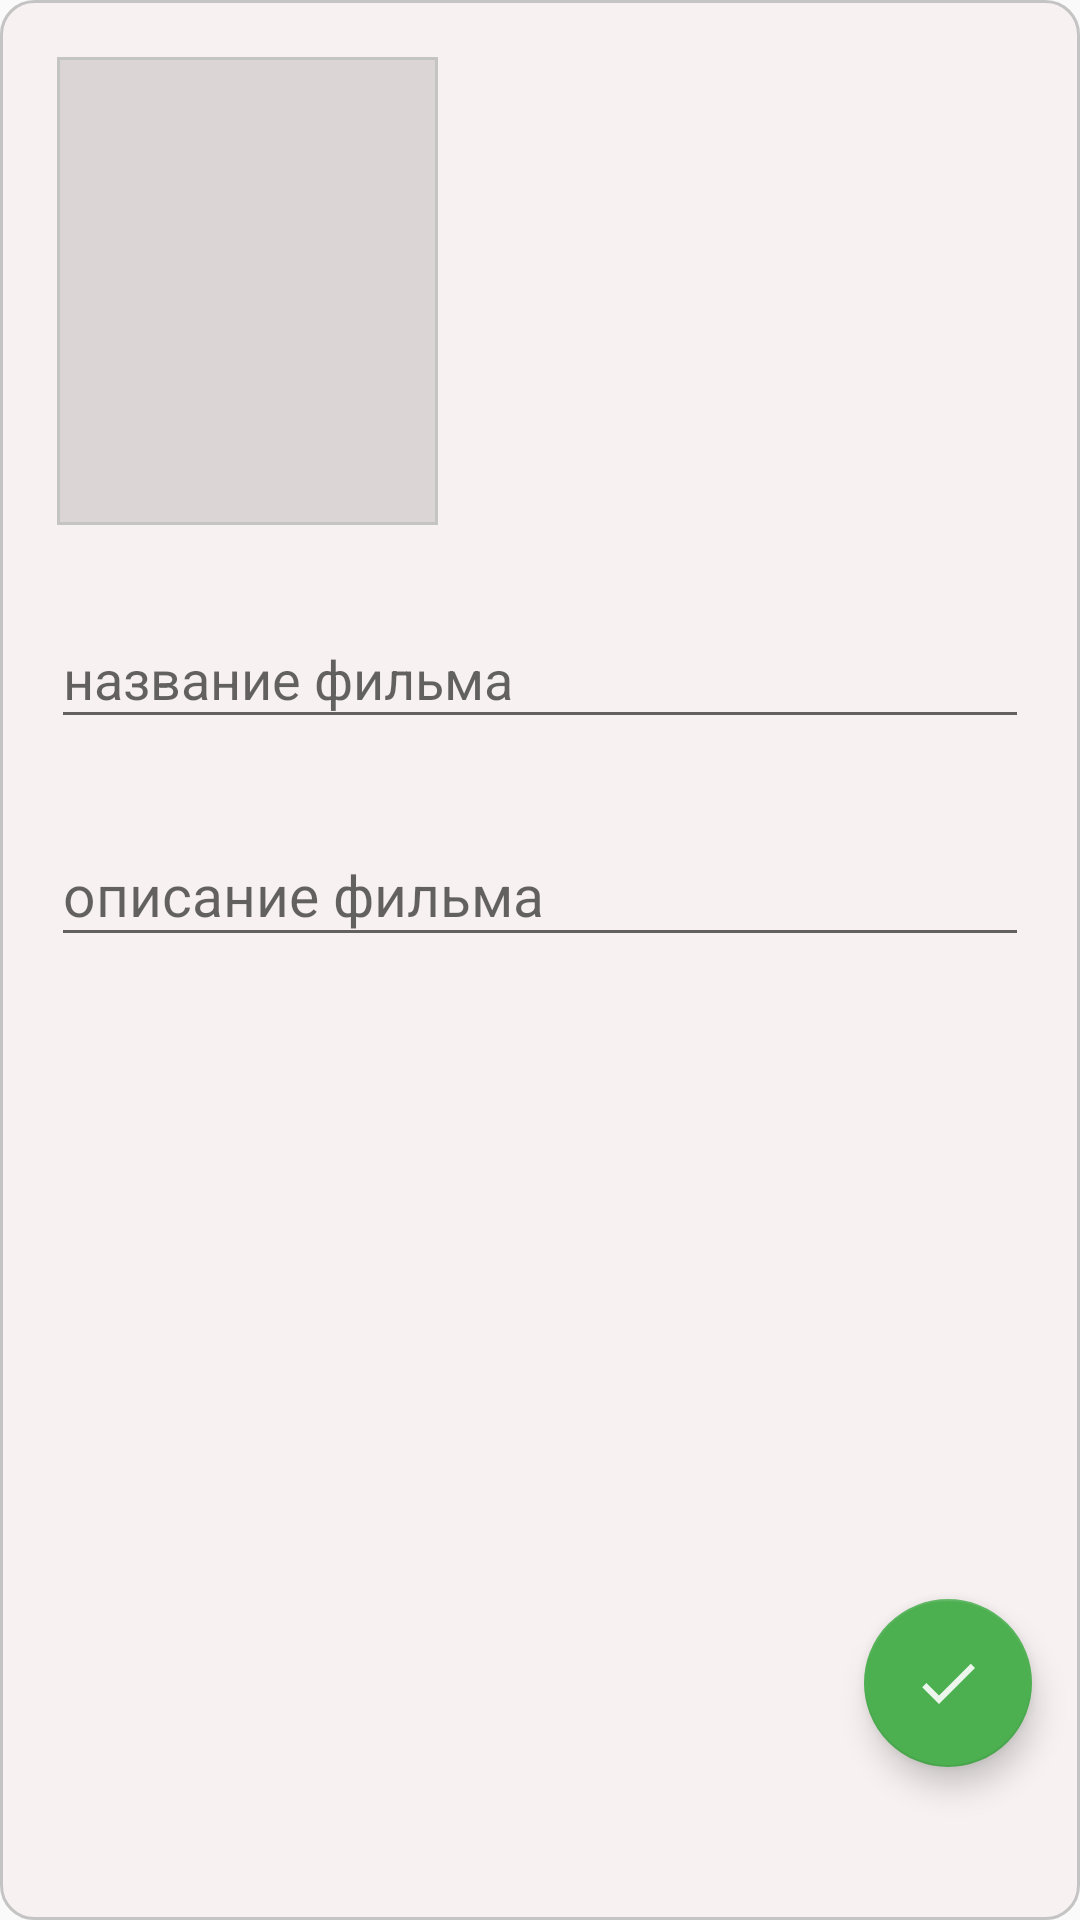

Write the Android layout XML for this screen, with the resource values it uses.
<!-- AndroidManifest.xml: application theme AppTheme -->
<!-- res/layout/fragment_create.xml -->
<?xml version="1.0" encoding="utf-8"?>
<androidx.constraintlayout.widget.ConstraintLayout xmlns:android="http://schemas.android.com/apk/res/android"
    xmlns:app="http://schemas.android.com/apk/res-auto"
    xmlns:tools="http://schemas.android.com/tools"
    android:layout_width="match_parent"
    android:layout_height="match_parent"
    android:background="@drawable/frame_film_background">

    <CheckBox
        android:id="@+id/likedNewFilm"
        android:layout_width="wrap_content"
        android:layout_height="wrap_content"
        android:layout_marginStart="@dimen/detailsMarginSides"
        android:text="@string/likedCheckBox"
        android:theme="@style/Details.Liked"
        android:visibility="gone"
        app:layout_constraintBottom_toBottomOf="@id/pictureNewFilm"
        app:layout_constraintStart_toEndOf="@id/pictureNewFilm">

    </CheckBox>

    <ImageView
        android:id="@+id/pictureNewFilm"
        android:layout_width="@dimen/detailsImageWidth"
        android:layout_height="@dimen/detailsImageHeight"
        android:layout_marginStart="@dimen/detailsPictureMarginTop"
        android:layout_marginTop="@dimen/detailsPictureMarginTop"
        android:background="@drawable/picture_border"
        app:layout_constraintStart_toStartOf="parent"
        app:layout_constraintTop_toTopOf="parent"
        tools:ignore="ContentDescription" />

    <com.google.android.material.textfield.TextInputLayout
        android:id="@+id/wrapNameNewFilm"
        style="@style/Details.Name"
        android:layout_width="match_parent"
        android:layout_height="wrap_content"
        android:layout_marginTop="@dimen/detailsPictureMarginTop"
        android:paddingStart="@dimen/detailsMarginSidesBottomTexts"
        android:paddingEnd="@dimen/detailsMarginSidesBottomTexts"
        app:layout_constraintEnd_toEndOf="parent"
        app:layout_constraintStart_toStartOf="parent"
        app:layout_constraintTop_toBottomOf="@id/pictureNewFilm">

        <com.google.android.material.textfield.TextInputEditText
            android:id="@+id/nameNewFilm"
            android:layout_width="match_parent"
            android:layout_height="wrap_content"
            android:hint="@string/newFilmNameHint"
            android:imeOptions="actionDone"
            android:inputType="text"
            android:lines="1"
            android:maxLines="1"
            android:windowSoftInputMode="adjustResize" />
    </com.google.android.material.textfield.TextInputLayout>

    <com.google.android.material.textfield.TextInputLayout
        style="@style/Details.Details"
        android:layout_width="match_parent"
        android:layout_height="wrap_content"
        android:layout_marginTop="@dimen/detailsPictureMarginTop"
        android:inputType="text"
        android:paddingStart="@dimen/detailsMarginSidesBottomTexts"
        android:paddingEnd="@dimen/detailsMarginSidesBottomTexts"
        app:layout_constraintEnd_toEndOf="parent"
        app:layout_constraintStart_toStartOf="parent"
        app:layout_constraintTop_toBottomOf="@id/wrapNameNewFilm">

        <com.google.android.material.textfield.TextInputEditText
            android:id="@+id/detailsNewFilm"
            style="@style/Details.Name"
            android:layout_width="match_parent"
            android:layout_height="wrap_content"
            android:hint="@string/newFilmDetailsHint"
            android:inputType="text"
            android:maxLines="5"
            android:text=""
            android:windowSoftInputMode="adjustResize" />

    </com.google.android.material.textfield.TextInputLayout>

    <include
        layout="@layout/fab_done"
        android:layout_width="wrap_content"
        android:layout_height="wrap_content"
        android:layout_marginEnd="@dimen/marginFAB"
        android:layout_marginBottom="@dimen/marginBottomFABWithBar"
        app:layout_constraintBottom_toBottomOf="parent"
        app:layout_constraintEnd_toEndOf="parent"></include>
</androidx.constraintlayout.widget.ConstraintLayout>
<!-- res/layout/fab_done.xml (included above) -->
<?xml version="1.0" encoding="utf-8"?>
<com.google.android.material.floatingactionbutton.FloatingActionButton xmlns:android="http://schemas.android.com/apk/res/android"
    xmlns:app="http://schemas.android.com/apk/res-auto"
    android:id="@+id/doneFloat"
    android:layout_width="wrap_content"
    android:layout_height="wrap_content"
    android:src="@drawable/ic_done"
    app:fabSize="normal">

</com.google.android.material.floatingactionbutton.FloatingActionButton>
<!-- resources referenced by this layout -->
<resources>
  <dimen name="detailsImageHeight">156dp</dimen>
  <dimen name="detailsImageWidth">127dp</dimen>
  <dimen name="detailsMarginSides">9dp</dimen>
  <dimen name="detailsMarginSidesBottomTexts">17dp</dimen>
  <dimen name="detailsPictureMarginTop">19dp</dimen>
  <dimen name="marginBottomFABWithBar">51dp</dimen>
  <dimen name="marginFAB">16dp</dimen>
  <!-- drawable frame_film_background (drawable) -->
  <?xml version="1.0" encoding="utf-8"?>
  <shape xmlns:android="http://schemas.android.com/apk/res/android"
      android:shape="rectangle">
      <corners android:radius="@dimen/recyclerCornerRadius"></corners>
      <solid android:color="@color/recyclerBack" />
      <stroke
          android:width="@dimen/recyclerBorder"
          android:color="@color/recyclerSelectedBorder"></stroke>
  </shape>
  <!-- drawable ic_done (drawable) -->
  <vector xmlns:android="http://schemas.android.com/apk/res/android"
      android:width="24dp"
      android:height="24dp"
      android:alpha="0.9"
      android:viewportWidth="24.0"
      android:viewportHeight="24.0">
      <path
          android:fillColor="#FFFFFF"
          android:pathData="M9,16.2L4.8,12l-1.4,1.4L9,19 21,7l-1.4,-1.4L9,16.2z" />
  </vector>
  <!-- drawable picture_border (drawable) -->
  <?xml version="1.0" encoding="utf-8"?>
  <shape xmlns:android="http://schemas.android.com/apk/res/android"
      android:shape="rectangle">
      <solid android:color="@color/recyclerSelectedBack" />
      <stroke
          android:width="@dimen/recyclerSelectedBorder"
          android:color="@color/recyclerSelectedBorder"></stroke>
  </shape>
  <string name="likedCheckBox">нравится</string>
  <string name="newFilmDetailsHint">описание фильма</string>
  <string name="newFilmNameHint">название фильма</string>
  <style name="Details.Details">
          <item name="android:textSize">15sp</item>
      </style>
  <style name="Details.Liked">
          <item name="android:textSize">17sp</item>
          <item name="colorAccent">@color/ordinaryText</item>
      </style>
  <style name="Details.Name">
          <item name="android:textSize">19sp</item>
      </style>
  <style name="AppTheme" parent="Theme.AppCompat.Light.NoActionBar">
          <item name="colorPrimary">@color/colorPrimary</item>
          <item name="colorPrimaryDark">@color/colorPrimaryDark</item>
          <item name="colorAccent">@color/colorAccent</item>
      </style>
  <dimen name="recyclerCornerRadius">11dp</dimen>
  <color name="recyclerBack">#F7F1F1</color>
  <dimen name="recyclerBorder">1dp</dimen>
  <color name="recyclerSelectedBorder">#C4C4C4</color>
  <color name="recyclerSelectedBack">#DBD5D5</color>
  <dimen name="recyclerSelectedBorder">1dp</dimen>
  <color name="ordinaryText">#141010</color>
  <color name="colorPrimary">#008577</color>
  <color name="colorPrimaryDark">#00574B</color>
  <color name="colorAccent">#4CAF50</color>
</resources>
